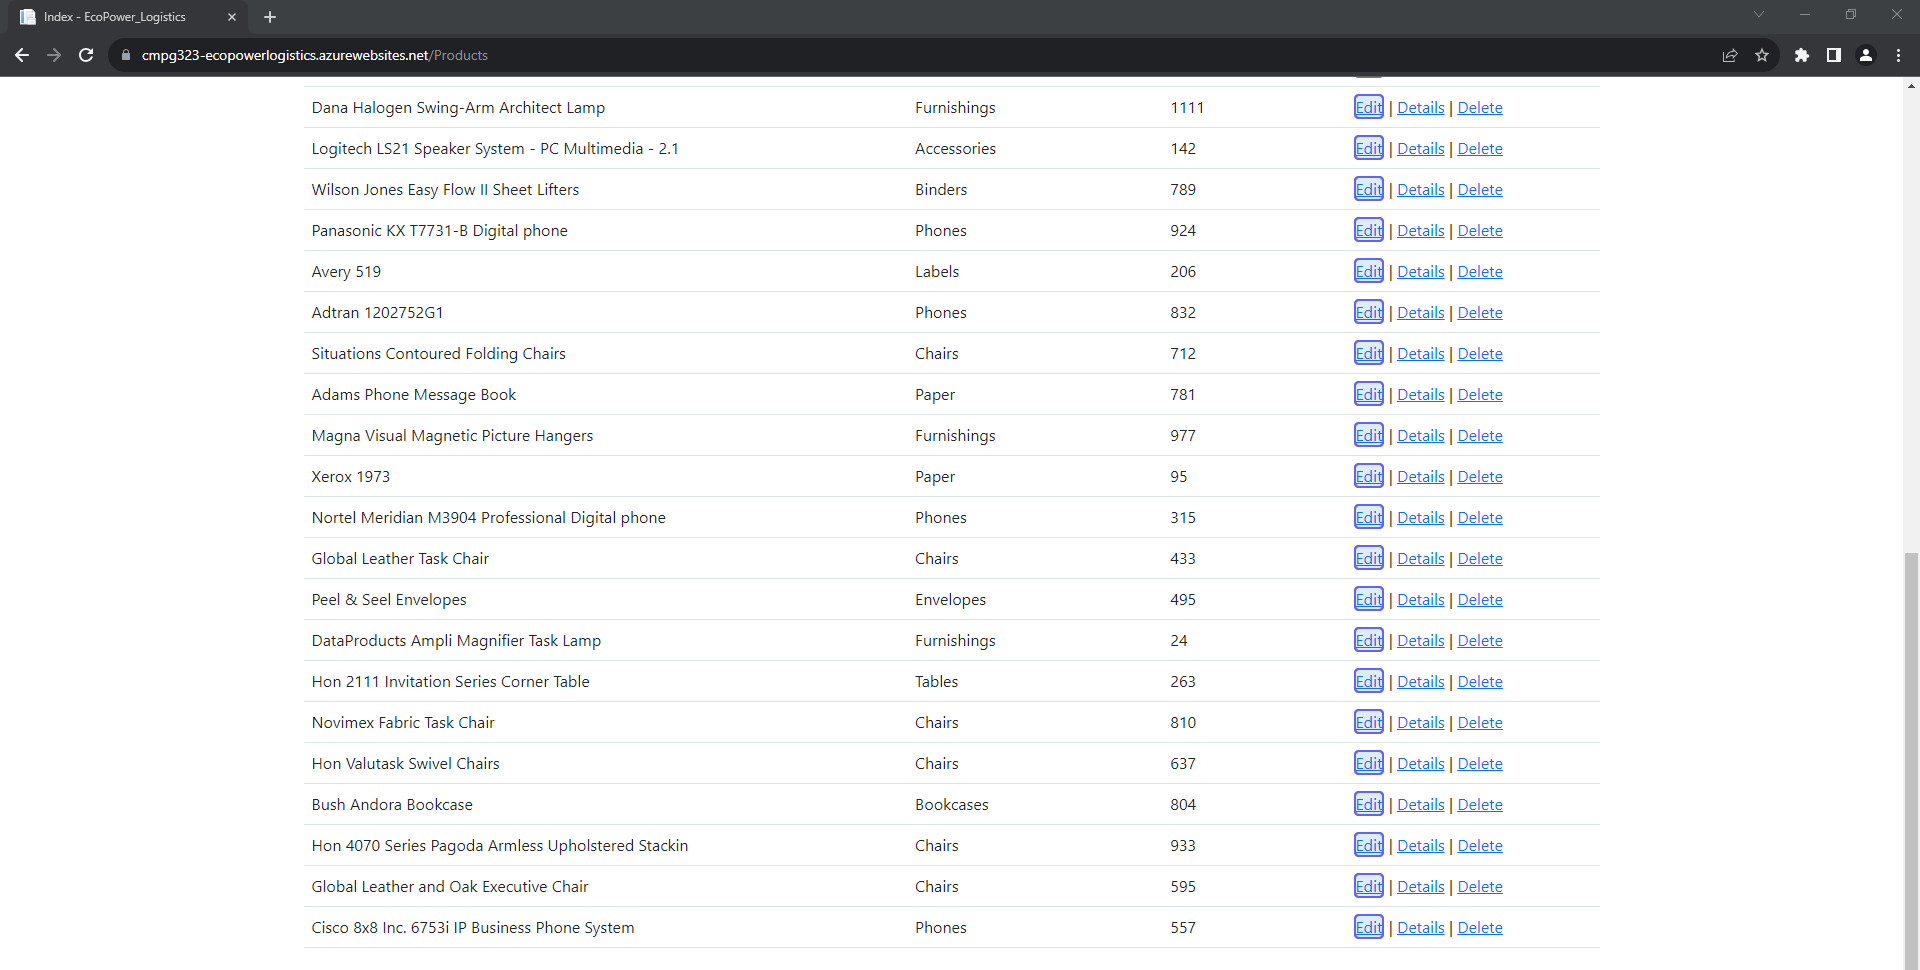
Task: CMPG323 Project 4
Student Number: [number redacted]
Workflow: Main

Step 1: For Each UI Element

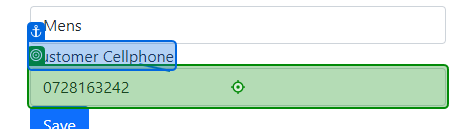
Step 2: type "1111" into 'Customer Cellphone'

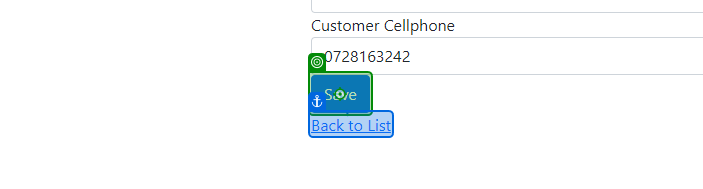
Step 3: click on 'Save'

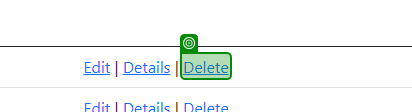
Step 4: check 'Delete'

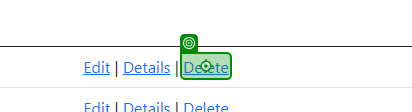
Step 5: click on 'Delete'

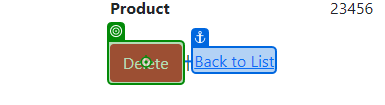
Step 6: click on 'Delete'

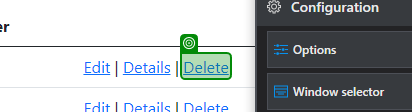
Step 7: check 'Delete'

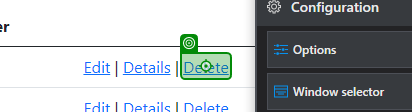
Step 8: click on 'Delete'

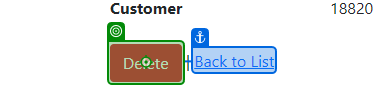
Step 9: click on 'Delete'

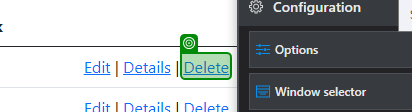
Step 10: check 'Delete'

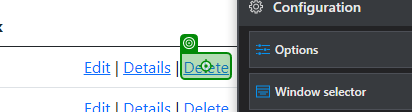
Step 11: click on 'Delete'

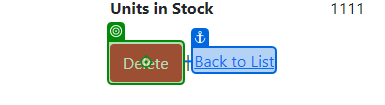
Step 12: click on 'Delete'

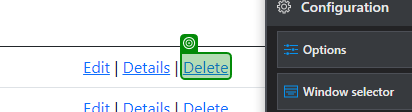
Step 13: check 'Delete'

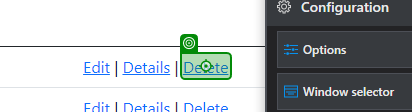
Step 14: click on 'Delete'

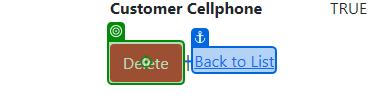
Step 15: click on 'Delete'

Step 16: For Each UI Element (same screen as step 1)

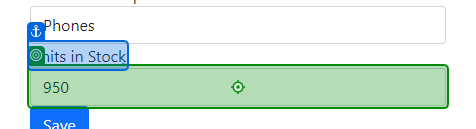
Step 17: type "1111" into 'Units in Stock'

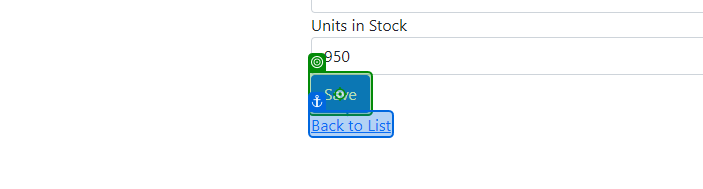
Step 18: click on 'Save'